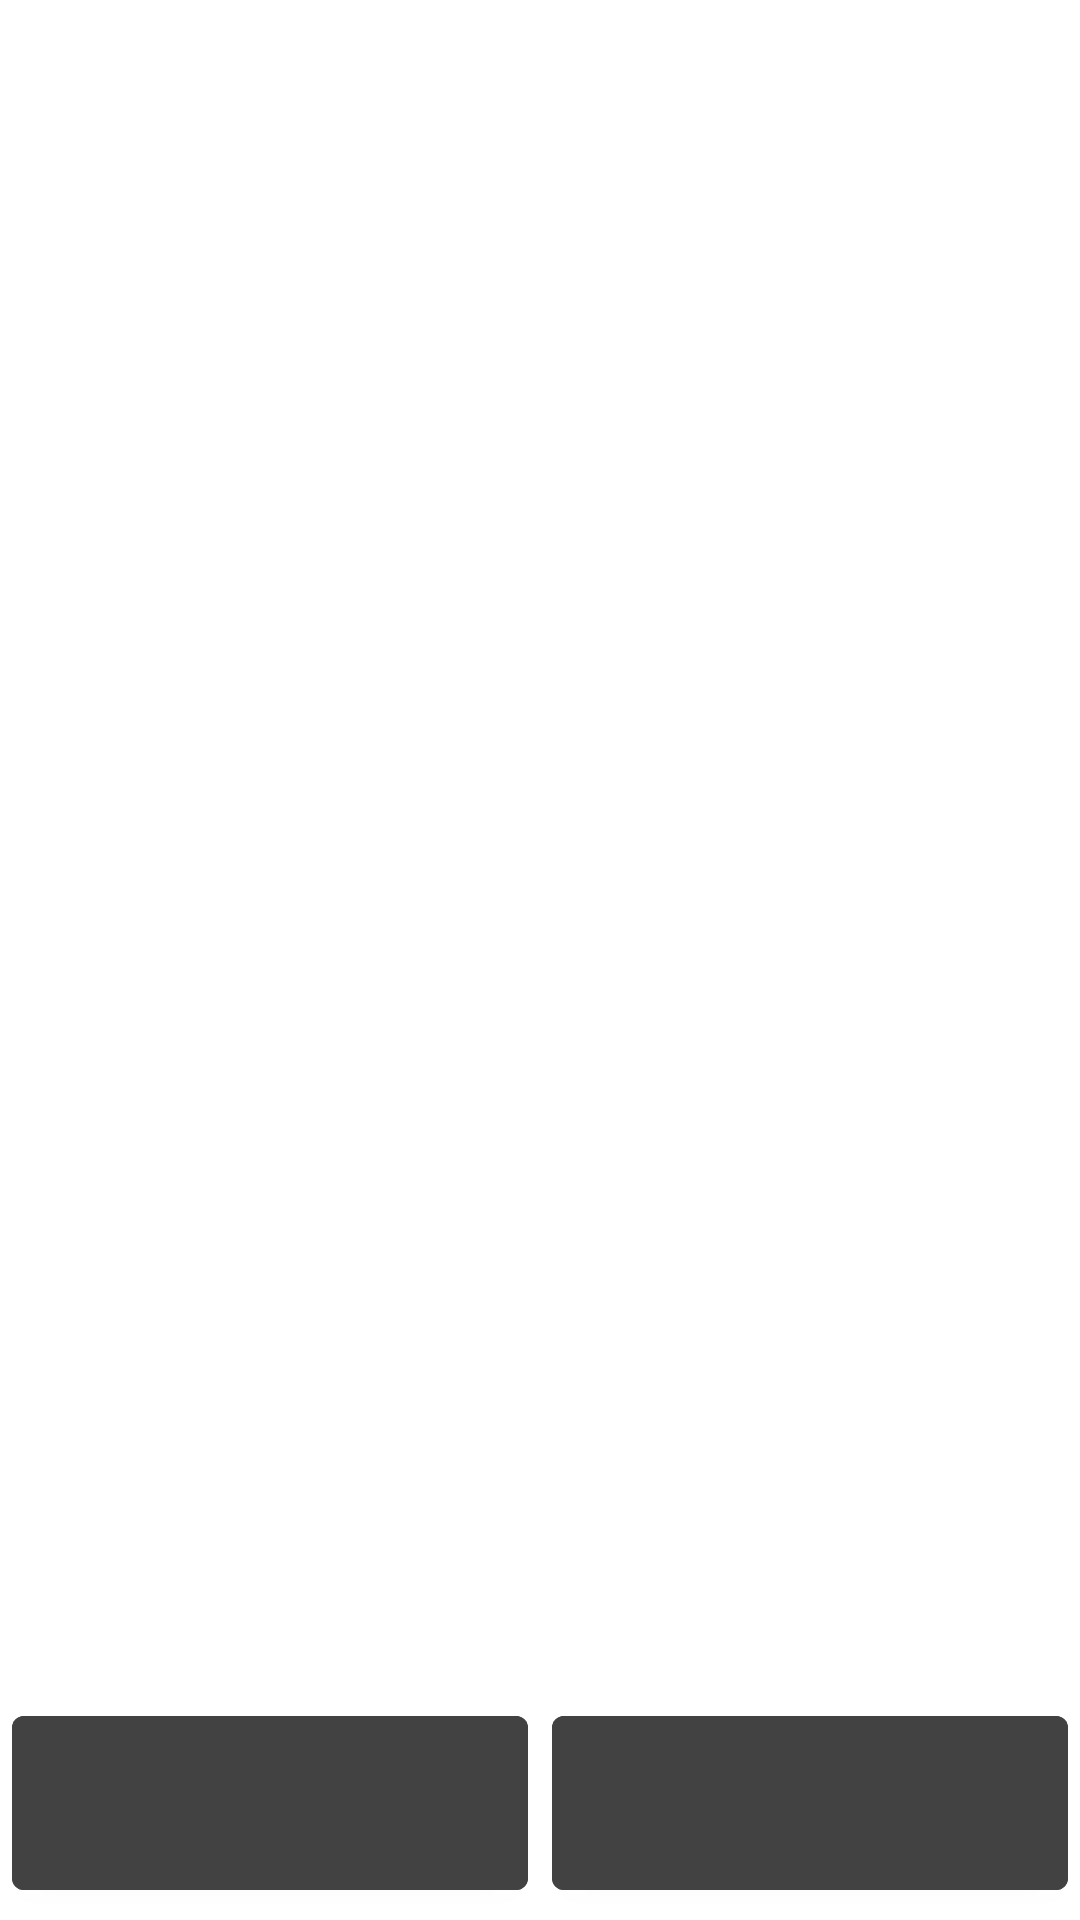

The Android layout XML behind this screen, and the referenced resources:
<!-- AndroidManifest.xml: application theme Theme.RemoteMouse -->
<!-- res/layout/activity_main.xml -->
<?xml version="1.0" encoding="utf-8"?>
<layout xmlns:android="http://schemas.android.com/apk/res/android"
    xmlns:app="http://schemas.android.com/apk/res-auto"
    xmlns:tools="http://schemas.android.com/tools">

    <androidx.constraintlayout.widget.ConstraintLayout
        android:layout_width="match_parent"
        android:layout_height="match_parent"
        tools:context=".MainActivity">

        <FrameLayout
            android:id="@+id/touch_pad"
            android:layout_width="0dp"
            android:layout_height="0dp"
            app:layout_constraintBottom_toTopOf="@+id/left_click"
            app:layout_constraintEnd_toEndOf="parent"
            app:layout_constraintStart_toStartOf="parent"
            app:layout_constraintTop_toTopOf="parent" />


        <com.google.android.material.button.MaterialButton
            android:id="@+id/left_click"
            style="@style/MouseButtonsStyle"
            app:layout_constraintBottom_toBottomOf="parent"
            app:layout_constraintEnd_toStartOf="@+id/right_click"
            app:layout_constraintHorizontal_bias="0.5"
            app:layout_constraintStart_toStartOf="parent" />

        <com.google.android.material.button.MaterialButton
            android:id="@+id/right_click"
            style="@style/MouseButtonsStyle"
            app:layout_constraintBottom_toBottomOf="@+id/left_click"
            app:layout_constraintEnd_toEndOf="parent"
            app:layout_constraintHorizontal_bias="0.5"
            app:layout_constraintStart_toEndOf="@+id/left_click"
            app:layout_constraintTop_toTopOf="@+id/left_click" />
    </androidx.constraintlayout.widget.ConstraintLayout>
</layout>
<!-- resources referenced by this layout -->
<resources>
  <style name="MouseButtonsStyle">
          <item name="android:layout_width">0dp</item>
          <item name="android:layout_height">70dp</item>
          <item name="android:layout_margin">4dp</item>
          <item name="android:backgroundTint">@color/cardview_dark_background</item>
      </style>
  <style name="Theme.RemoteMouse" parent="Theme.MaterialComponents.DayNight.NoActionBar">
          
          <item name="colorPrimary">@color/purple_500</item>
          <item name="colorPrimaryVariant">@color/purple_700</item>
          <item name="colorOnPrimary">@color/white</item>
          
          <item name="colorSecondary">@color/teal_200</item>
          <item name="colorSecondaryVariant">@color/teal_700</item>
          <item name="colorOnSecondary">@color/black</item>
          
          <item name="android:statusBarColor">?attr/colorPrimaryVariant</item>
          
      </style>
  <!-- not gathered from this repository: default colours our renderer supplied (Android Studio template values) -->
  <color name="purple_500">#FF6200EE</color>
  <color name="purple_700">#FF3700B3</color>
  <color name="teal_200">#FF03DAC5</color>
  <color name="teal_700">#FF018786</color>
  <color name="black">#FF000000</color>
  <color name="white">#FFFFFFFF</color>
</resources>
